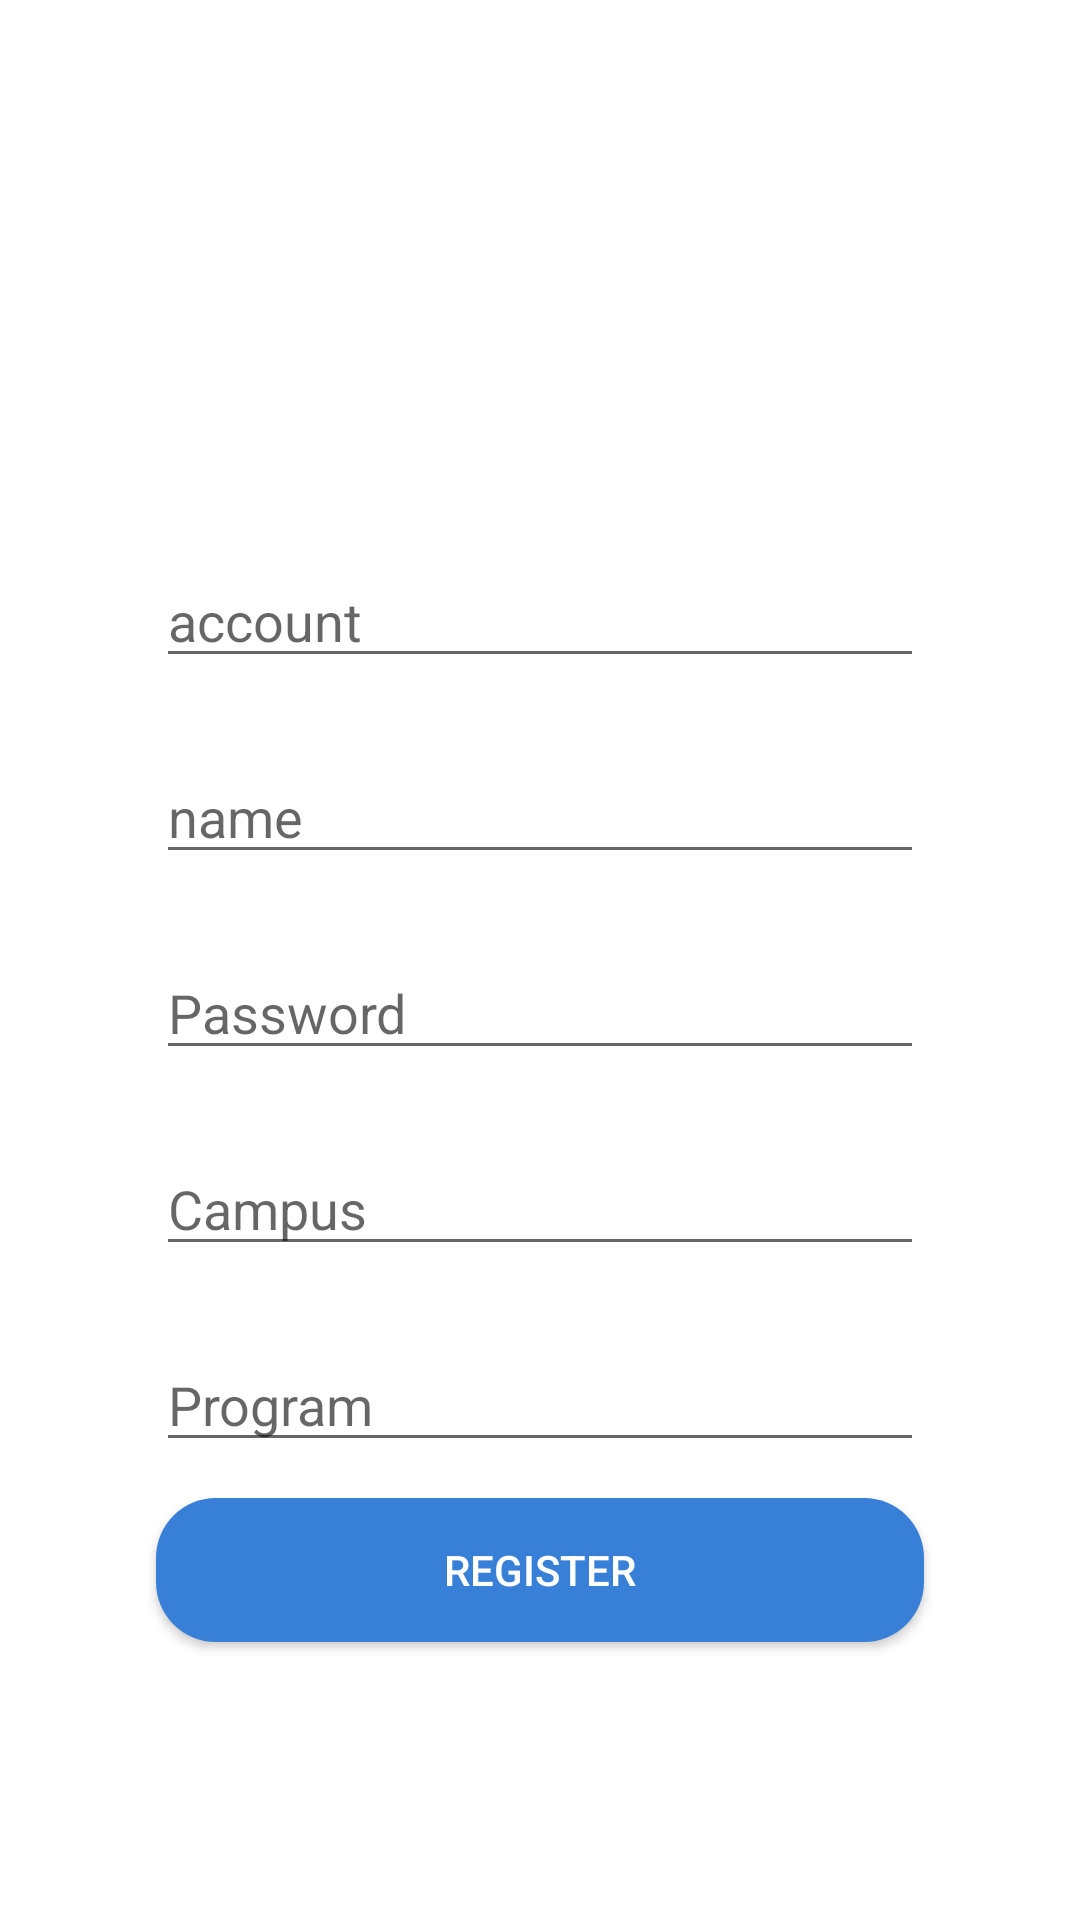

The Android layout XML behind this screen, and the referenced resources:
<!-- AndroidManifest.xml: application theme AppTheme -->
<!-- res/layout/activity_registration.xml -->
<?xml version="1.0" encoding="utf-8"?>
<LinearLayout
        xmlns:android="http://schemas.android.com/apk/res/android"
        xmlns:tools="http://schemas.android.com/tools"
        xmlns:app="http://schemas.android.com/apk/res-auto"
        android:layout_width="match_parent"
        android:layout_height="match_parent"
        tools:context=".RegistrationActivity"
        android:orientation="vertical"
android:paddingHorizontal="40dp"
android:background="@android:color/white"
android:gravity="center">

    <ImageView android:layout_width="100dp" android:layout_height="100dp"
               android:src="@raw/ic_view_notes"/>

    <EditText android:layout_width="match_parent" android:layout_height="wrap_content"
              android:hint="account"
              android:layout_margin="12dp"
              android:id="@+id/accountDTTXT"/>
    <EditText android:layout_width="match_parent" android:layout_height="wrap_content"
              android:hint="name"
              android:layout_margin="12dp"
              android:id="@+id/nameDTTXT"/>
    <EditText android:layout_width="match_parent" android:layout_height="wrap_content"
              android:hint="Password"
              android:layout_margin="12dp"
              android:inputType="textPassword"
              android:id="@+id/passwordDTTXT"/>
    <EditText android:layout_width="match_parent" android:layout_height="wrap_content"
              android:hint="Campus"
              android:layout_margin="12dp"
              android:id="@+id/campusDTTXT"/>
    <EditText android:layout_width="match_parent" android:layout_height="wrap_content"
              android:hint="Program"
              android:layout_margin="12dp"
              android:id="@+id/programDTTXT"/>
    <Button android:layout_width="match_parent" android:layout_height="wrap_content"
            android:layout_marginHorizontal="12dp"
            android:text="Register"
            android:id="@+id/registerBTTN"
            android:background="@drawable/button_default"
            android:textColor="@android:color/white"
            android:layout_marginBottom="20dp"/>
</LinearLayout>
<!-- resources referenced by this layout -->
<resources>
  <!-- drawable button_default (drawable) -->
  <?xml version="1.0" encoding="utf-8"?>
  <selector xmlns:android="http://schemas.android.com/apk/res/android">
      <item android:state_pressed="true">
          <shape android:shape="rectangle" >
              <corners android:radius="20dp"/>
              <solid android:color="#2c74ca"/>
          </shape>
      </item>
      <item android:state_pressed="false">
          <shape android:shape="rectangle" >
              <corners android:radius="20dp"/>
              <solid android:color="#3880d7"/>
          </shape>
      </item>
  </selector>
  <style name="AppTheme" parent="Theme.AppCompat.Light.NoActionBar">
          
          <item name="colorPrimary">@color/colorPrimary</item>
          <item name="colorPrimaryDark">@color/colorPrimaryDark</item>
          <item name="colorAccent">@color/colorAccent</item>
      </style>
  <color name="colorPrimary">#3880d7</color>
  <color name="colorPrimaryDark">#2c74ca</color>
  <color name="colorAccent">#038f0d</color>
</resources>
